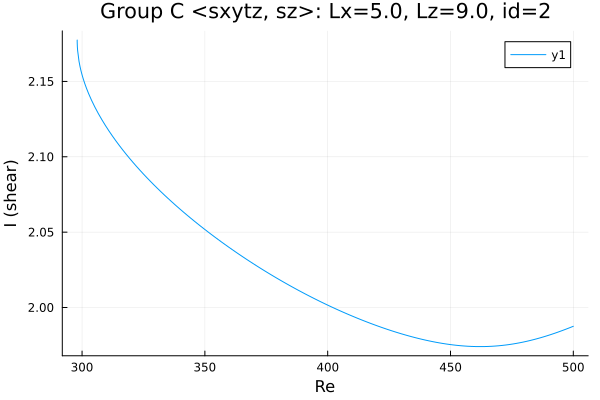

Source data for this figure (header and first rows):
Re, shear
298, 2.177
298, 2.177
298, 2.177
298, 2.177
298, 2.177
298, 2.176
298.1, 2.173
298.2, 2.171
298.8, 2.163
299.2, 2.16
299.4, 2.158
299.6, 2.157
299.8, 2.156
299.9, 2.155
299.9, 2.155
300, 2.155
300, 2.154
300, 2.154
300.0, 2.154
300.0, 2.154
300, 2.154
300, 2.154
300, 2.154
300.1, 2.154
300.1, 2.154
300.2, 2.153
300.4, 2.152
300.6, 2.151
300.9, 2.15
301.3, 2.148
301.8, 2.145
302.7, 2.142
303.8, 2.138
305.3, 2.133
306.7, 2.129
308.1, 2.125
309.5, 2.121
310.9, 2.117
312.3, 2.114
313.7, 2.111
315.2, 2.108
316.6, 2.105
318, 2.102
319.4, 2.099
320.8, 2.096
322.2, 2.094
323.6, 2.091
325.1, 2.088
326.5, 2.086
327.9, 2.084
329.3, 2.081
330.7, 2.079
332.1, 2.077
333.5, 2.075
335, 2.072
336.4, 2.07
337.8, 2.068
338.4, 2.067
339.8, 2.065
341.2, 2.063
... 115 more rows
